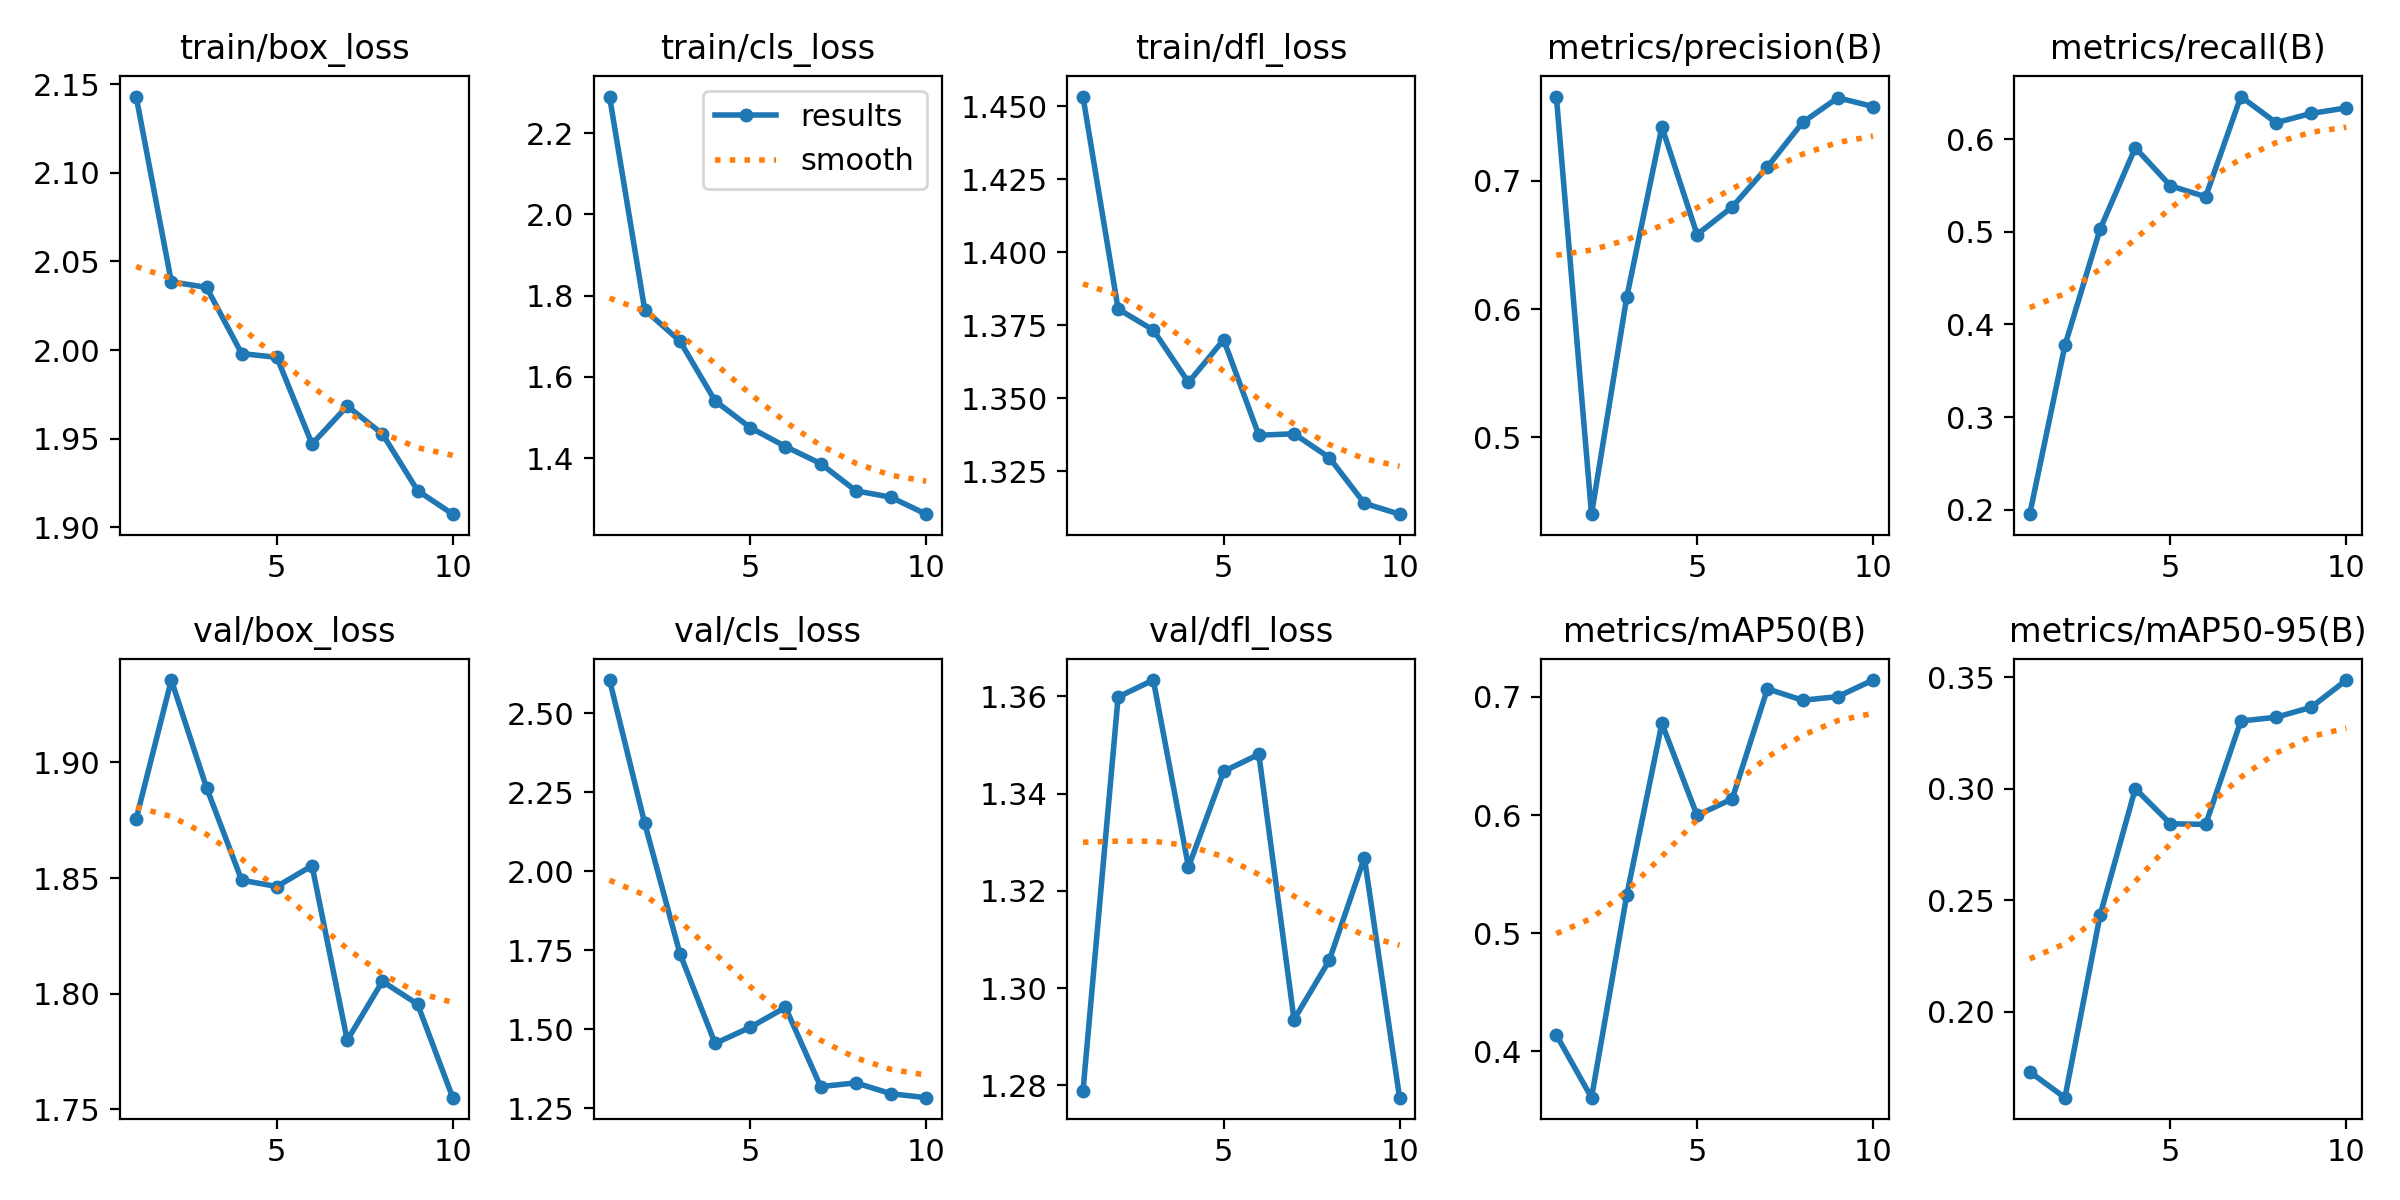

Source data for this figure (header and first rows):
epoch, time, train/box_loss, train/cls_loss, train/dfl_loss, metrics/precision(B), metrics/recall(B), metrics/mAP50(B), metrics/mAP50-95(B), val/box_loss, val/cls_loss, val/dfl_loss, lr/pg0, lr/pg1, lr/pg2
1, 52.07, 2.143, 2.29, 1.453, 0.7659, 0.1952, 0.4138, 0.1732, 1.876, 2.604, 1.279, 0.0006575, 0.0006575, 0.0006575
2, 92.69, 2.038, 1.765, 1.381, 0.4399, 0.3774, 0.3607, 0.1616, 1.936, 2.151, 1.36, 0.001193, 0.001193, 0.001193
3, 134, 2.035, 1.688, 1.373, 0.6091, 0.5029, 0.5319, 0.2434, 1.889, 1.739, 1.363, 0.001597, 0.001597, 0.001597
4, 247.6, 1.998, 1.541, 1.355, 0.7422, 0.5908, 0.6775, 0.3001, 1.849, 1.455, 1.325, 0.001406, 0.001406, 0.001406
5, 274.5, 1.996, 1.475, 1.37, 0.6582, 0.5497, 0.5997, 0.2843, 1.846, 1.506, 1.345, 0.001208, 0.001208, 0.001208
6, 300.9, 1.947, 1.429, 1.337, 0.6797, 0.5379, 0.6137, 0.284, 1.855, 1.569, 1.348, 0.00101, 0.00101, 0.00101
7, 327.5, 1.968, 1.387, 1.338, 0.711, 0.6461, 0.7068, 0.3304, 1.78, 1.318, 1.294, 0.000812, 0.000812, 0.000812
8, 354, 1.953, 1.32, 1.33, 0.7457, 0.6179, 0.6971, 0.332, 1.805, 1.33, 1.306, 0.000614, 0.000614, 0.000614
9, 381.2, 1.921, 1.304, 1.314, 0.7649, 0.6279, 0.7002, 0.3365, 1.795, 1.296, 1.327, 0.000416, 0.000416, 0.000416
10, 408, 1.907, 1.262, 1.31, 0.7581, 0.6338, 0.7143, 0.3487, 1.755, 1.283, 1.277, 0.000218, 0.000218, 0.000218
